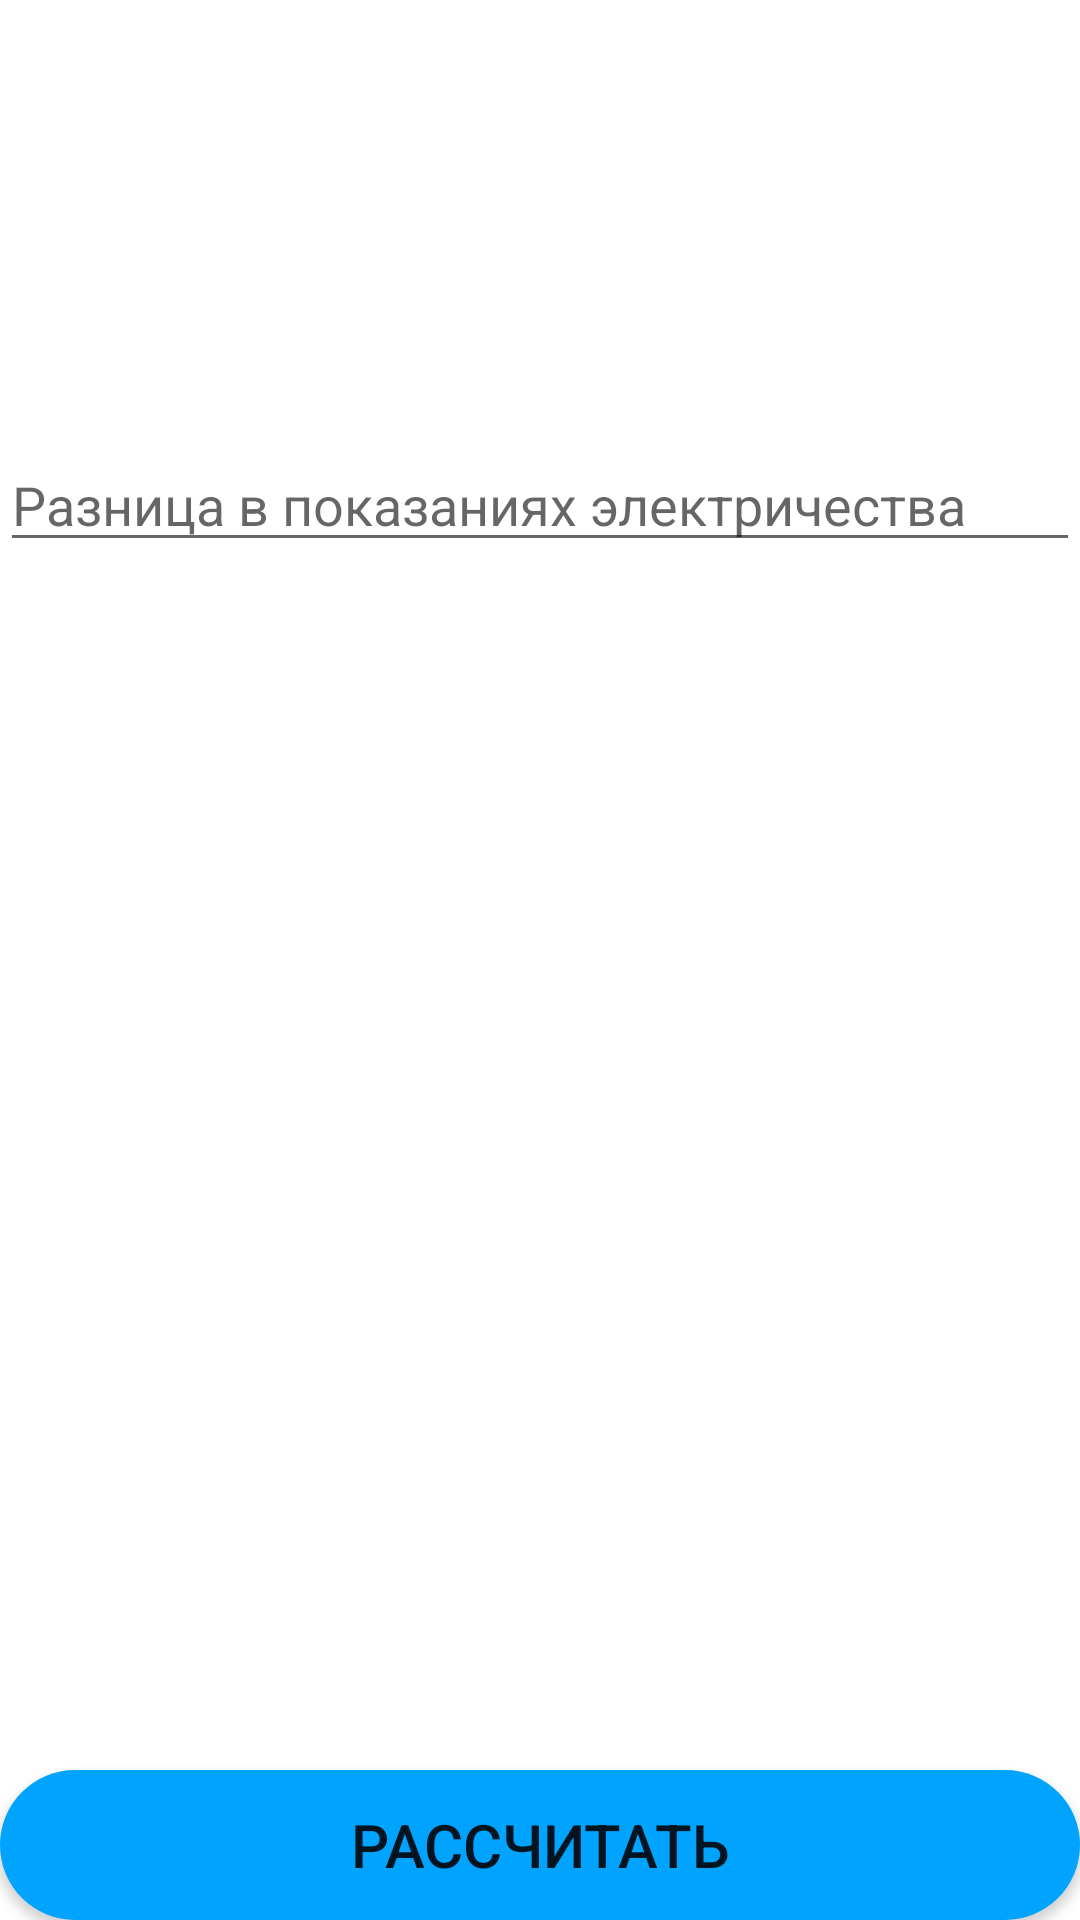

The Android layout XML behind this screen, and the referenced resources:
<!-- AndroidManifest.xml: application theme Theme.Kursovaya -->
<!-- res/layout/activity_electrichestwo1.xml -->
<?xml version="1.0" encoding="utf-8"?>
<androidx.constraintlayout.widget.ConstraintLayout xmlns:android="http://schemas.android.com/apk/res/android"
    xmlns:app="http://schemas.android.com/apk/res-auto"
    xmlns:tools="http://schemas.android.com/tools"
    android:layout_width="match_parent"
    android:layout_height="match_parent"
    tools:context=".Calculate.CalculSub.Electrichestwo1">

    <EditText
        android:id="@+id/Pocaz"
        android:layout_width="match_parent"
        android:layout_height="wrap_content"
        android:ems="10"
        android:inputType="numberDecimal"
        android:hint="Разница в показаниях электричества"
        app:layout_constraintBottom_toBottomOf="parent"
        app:layout_constraintEnd_toEndOf="parent"
        app:layout_constraintHorizontal_bias="0.0"
        app:layout_constraintStart_toStartOf="parent"
        app:layout_constraintTop_toTopOf="parent"
        app:layout_constraintVertical_bias="0.244" />

    <Button
        android:id="@+id/CalcBtn"
        android:layout_width="match_parent"
        android:layout_height="50dp"
        android:background="@drawable/button"
        android:text="Рассчитать"
        android:textSize="20dp"
        app:layout_constraintBottom_toBottomOf="parent"
        app:layout_constraintEnd_toEndOf="parent"
        app:layout_constraintStart_toStartOf="parent" />
</androidx.constraintlayout.widget.ConstraintLayout>
<!-- resources referenced by this layout -->
<resources>
  <!-- drawable button (drawable) -->
  <?xml version="1.0" encoding="utf-8"?>
  <selector xmlns:android="http://schemas.android.com/apk/res/android">
          <item android:state_pressed="false" android:drawable="@drawable/roundstile" />
          <item android:state_pressed="true" android:drawable="@drawable/roundstile_pressed" />
  </selector>
  <style name="Theme.Kursovaya" parent="Theme.Kursovaya_With_Action_Bar">
          <item name="windowActionBar">false</item>
          <item name="windowNoTitle">true</item>
      </style>
  <!-- drawable roundstile (drawable) -->
  <?xml version="1.0" encoding="utf-8"?>
  <shape xmlns:android="http://schemas.android.com/apk/res/android">
      <solid
          android:color="@color/MAIN"/>
      <corners android:radius="32dp"/>
  </shape>
  <!-- drawable roundstile_pressed (drawable) -->
  <?xml version="1.0" encoding="utf-8"?>
  <shape xmlns:android="http://schemas.android.com/apk/res/android">
      <solid
          android:color="@color/MAIN_2"/>
      <corners android:radius="32dp"/>
  </shape>
  <style name="Theme.Kursovaya_With_Action_Bar" parent="Theme.MaterialComponents.DayNight.DarkActionBar">
          
          <item name="colorPrimary">@color/MAIN</item>
          <item name="colorPrimaryVariant">@color/MAIN</item>
          <item name="colorOnPrimary">@color/BG</item>
          
          <item name="colorSecondary">@color/MAIN</item>
          <item name="colorSecondaryVariant">@color/teal_700</item>
          <item name="colorOnSecondary">@color/white</item>
          
          <item name="android:statusBarColor" tools:targetApi="l">?attr/colorPrimaryVariant</item>
          
      </style>
  <color name="MAIN">#00A3FE</color>
  <color name="MAIN_2">#32B6FF</color>
  <color name="BG">#F2F1F6</color>
  <color name="teal_700">#FF018786</color>
  <color name="white">#FFFFFFFF</color>
</resources>
